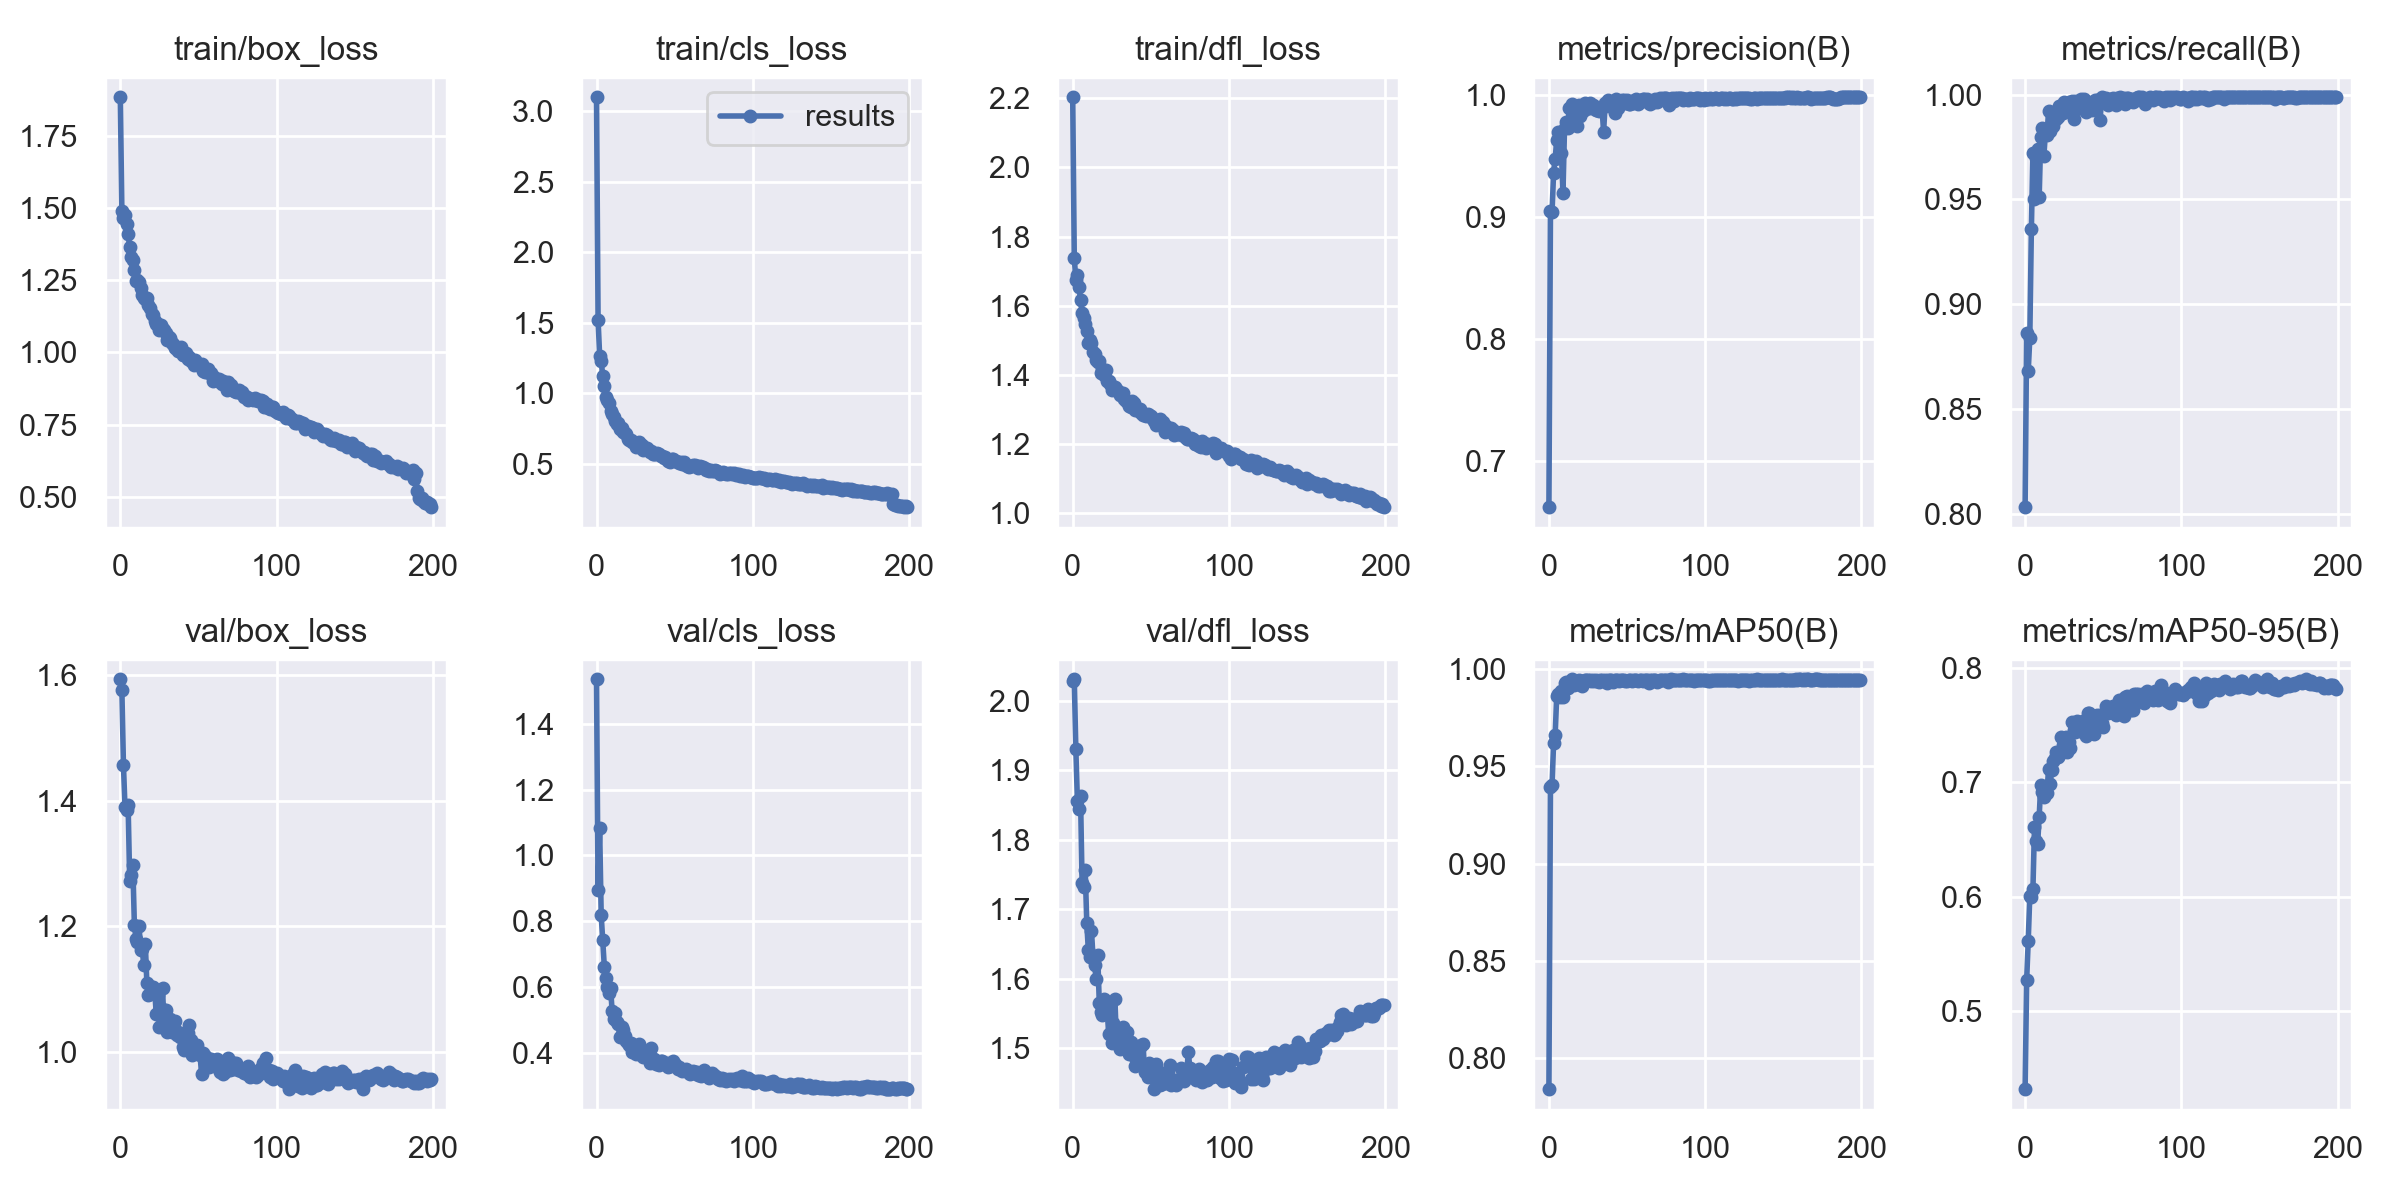

Source data for this figure (header and first rows):
epoch, train/box_loss, train/cls_loss, train/dfl_loss, metrics/precision(B), metrics/recall(B), metrics/mAP50(B), metrics/mAP50-95(B), val/box_loss, val/cls_loss, val/dfl_loss, lr/pg0, lr/pg1, lr/pg2
0, 1.883, 3.098, 2.203, 0.6624, 0.8034, 0.7839, 0.4313, 1.593, 1.534, 2.029, 0.07012, 0.00332, 0.00332
1, 1.49, 1.523, 1.739, 0.9049, 0.8862, 0.9395, 0.5273, 1.576, 0.8944, 2.031, 0.04009, 0.00662, 0.00662
2, 1.466, 1.268, 1.673, 0.9041, 0.8682, 0.9403, 0.5612, 1.457, 1.083, 1.931, 0.01002, 0.009887, 0.009887
3, 1.477, 1.231, 1.689, 0.9367, 0.8837, 0.9622, 0.6008, 1.389, 0.8186, 1.855, 0.009851, 0.009851, 0.009851
4, 1.444, 1.12, 1.655, 0.948, 0.9357, 0.9663, 0.5997, 1.385, 0.7424, 1.844, 0.009851, 0.009851, 0.009851
5, 1.409, 1.053, 1.617, 0.9636, 0.9721, 0.9863, 0.6065, 1.393, 0.663, 1.863, 0.009802, 0.009802, 0.009802
6, 1.363, 0.9757, 1.579, 0.97, 0.9504, 0.9874, 0.6611, 1.272, 0.6292, 1.738, 0.009753, 0.009753, 0.009753
7, 1.331, 0.9516, 1.564, 0.9696, 0.9699, 0.9856, 0.6486, 1.282, 0.6017, 1.732, 0.009703, 0.009703, 0.009703
8, 1.319, 0.9311, 1.546, 0.9528, 0.974, 0.9889, 0.6458, 1.298, 0.5838, 1.757, 0.009654, 0.009654, 0.009654
9, 1.285, 0.8749, 1.528, 0.92, 0.9509, 0.9856, 0.6699, 1.202, 0.5987, 1.681, 0.009604, 0.009604, 0.009604
10, 1.249, 0.8557, 1.492, 0.9733, 0.9797, 0.9929, 0.698, 1.18, 0.5275, 1.641, 0.009555, 0.009555, 0.009555
11, 1.25, 0.8306, 1.499, 0.9778, 0.9843, 0.9934, 0.6916, 1.175, 0.5035, 1.632, 0.009505, 0.009505, 0.009505
12, 1.245, 0.8021, 1.491, 0.9731, 0.9706, 0.9906, 0.6871, 1.201, 0.5221, 1.669, 0.009456, 0.009456, 0.009456
13, 1.222, 0.7839, 1.467, 0.9895, 0.9819, 0.9921, 0.694, 1.162, 0.4945, 1.631, 0.009406, 0.009406, 0.009406
14, 1.2, 0.7872, 1.459, 0.9772, 0.9807, 0.9938, 0.6905, 1.163, 0.4899, 1.619, 0.009357, 0.009357, 0.009357
15, 1.189, 0.7461, 1.444, 0.9928, 0.992, 0.9948, 0.7122, 1.139, 0.4481, 1.6, 0.009307, 0.009307, 0.009307
16, 1.185, 0.7513, 1.435, 0.9789, 0.9828, 0.9921, 0.6986, 1.172, 0.4793, 1.635, 0.009258, 0.009258, 0.009258
17, 1.189, 0.7233, 1.44, 0.9777, 0.9851, 0.9929, 0.7105, 1.109, 0.4718, 1.565, 0.009208, 0.009208, 0.009208
18, 1.163, 0.7217, 1.404, 0.9751, 0.9851, 0.9923, 0.7187, 1.091, 0.4535, 1.552, 0.009158, 0.009158, 0.009158
19, 1.152, 0.7097, 1.418, 0.9921, 0.9907, 0.9946, 0.7215, 1.091, 0.436, 1.548, 0.009109, 0.009109, 0.009109
20, 1.131, 0.6728, 1.398, 0.9834, 0.9881, 0.9938, 0.7265, 1.103, 0.4317, 1.571, 0.009059, 0.009059, 0.009059
21, 1.131, 0.6711, 1.412, 0.9887, 0.9894, 0.9915, 0.7221, 1.103, 0.4245, 1.559, 0.00901, 0.00901, 0.00901
22, 1.11, 0.6655, 1.381, 0.9874, 0.9946, 0.9939, 0.7245, 1.098, 0.431, 1.558, 0.00896, 0.00896, 0.00896
23, 1.098, 0.6539, 1.381, 0.9936, 0.9938, 0.9946, 0.7398, 1.06, 0.4042, 1.521, 0.008911, 0.008911, 0.008911
24, 1.098, 0.6515, 1.373, 0.989, 0.991, 0.9947, 0.7327, 1.09, 0.4197, 1.559, 0.008861, 0.008861, 0.008861
25, 1.078, 0.6215, 1.357, 0.9925, 0.9965, 0.9947, 0.7387, 1.039, 0.3965, 1.507, 0.008812, 0.008812, 0.008812
26, 1.095, 0.6454, 1.358, 0.9939, 0.9934, 0.9946, 0.7402, 1.069, 0.4034, 1.536, 0.008762, 0.008762, 0.008762
27, 1.08, 0.6541, 1.363, 0.9896, 0.9933, 0.994, 0.7269, 1.102, 0.4269, 1.571, 0.008713, 0.008713, 0.008713
28, 1.077, 0.6388, 1.359, 0.9924, 0.9962, 0.9948, 0.7357, 1.04, 0.4009, 1.509, 0.008663, 0.008663, 0.008663
29, 1.069, 0.6313, 1.353, 0.9909, 0.9935, 0.9938, 0.7303, 1.067, 0.4104, 1.527, 0.008614, 0.008614, 0.008614
30, 1.043, 0.5986, 1.341, 0.9881, 0.997, 0.9946, 0.7527, 1.031, 0.3895, 1.499, 0.008564, 0.008564, 0.008564
31, 1.054, 0.6049, 1.348, 0.9879, 0.9883, 0.994, 0.7462, 1.037, 0.4002, 1.503, 0.008515, 0.008515, 0.008515
32, 1.05, 0.6099, 1.348, 0.9869, 0.9967, 0.9935, 0.7444, 1.052, 0.3956, 1.531, 0.008466, 0.008466, 0.008466
33, 1.031, 0.6005, 1.331, 0.9877, 0.995, 0.9945, 0.7538, 1.032, 0.3872, 1.506, 0.008416, 0.008416, 0.008416
34, 1.028, 0.582, 1.325, 0.9897, 0.9971, 0.9943, 0.7464, 1.044, 0.3718, 1.512, 0.008367, 0.008367, 0.008367
35, 1.017, 0.5876, 1.325, 0.9698, 0.9937, 0.9938, 0.7454, 1.048, 0.4154, 1.524, 0.008317, 0.008317, 0.008317
36, 1.018, 0.573, 1.309, 0.9932, 0.9978, 0.9946, 0.7478, 1.027, 0.3822, 1.491, 0.008268, 0.008268, 0.008268
37, 1.006, 0.5718, 1.306, 0.9928, 0.996, 0.993, 0.7535, 1.031, 0.3841, 1.509, 0.008218, 0.008218, 0.008218
38, 1.01, 0.5706, 1.325, 0.9961, 0.9978, 0.9943, 0.7538, 1.024, 0.3686, 1.496, 0.008169, 0.008169, 0.008169
39, 1.018, 0.5755, 1.318, 0.9948, 0.9918, 0.9943, 0.7411, 1.028, 0.3765, 1.489, 0.008119, 0.008119, 0.008119
40, 0.9915, 0.57, 1.299, 0.9947, 0.9966, 0.9943, 0.761, 1.008, 0.366, 1.474, 0.00807, 0.00807, 0.00807
41, 0.9913, 0.5582, 1.299, 0.9892, 0.994, 0.9933, 0.7604, 1.002, 0.376, 1.482, 0.00802, 0.00802, 0.00802
42, 0.9968, 0.5561, 1.297, 0.9858, 0.9955, 0.9944, 0.7491, 1.019, 0.3766, 1.488, 0.007971, 0.007971, 0.007971
43, 0.978, 0.539, 1.302, 0.9971, 0.9924, 0.9947, 0.7455, 1.029, 0.3681, 1.502, 0.007921, 0.007921, 0.007921
44, 0.9858, 0.55, 1.29, 0.9894, 0.9956, 0.9943, 0.7422, 1.042, 0.3699, 1.505, 0.007872, 0.007872, 0.007872
45, 0.9704, 0.5309, 1.284, 0.994, 0.9972, 0.9942, 0.7549, 1.019, 0.3717, 1.506, 0.007822, 0.007822, 0.007822
46, 0.9754, 0.5235, 1.283, 0.9936, 0.9974, 0.9943, 0.7589, 0.9946, 0.3598, 1.466, 0.007772, 0.007772, 0.007772
47, 0.9552, 0.5098, 1.28, 0.9963, 0.9968, 0.9946, 0.7578, 1.001, 0.361, 1.469, 0.007723, 0.007723, 0.007723
48, 0.9752, 0.5316, 1.287, 0.996, 0.9879, 0.9943, 0.759, 0.9978, 0.3679, 1.459, 0.007673, 0.007673, 0.007673
49, 0.9628, 0.5348, 1.283, 0.994, 0.9987, 0.9941, 0.752, 1.01, 0.3769, 1.479, 0.007624, 0.007624, 0.007624
50, 0.9566, 0.5184, 1.28, 0.996, 0.9981, 0.9942, 0.7489, 0.9992, 0.3679, 1.473, 0.007574, 0.007574, 0.007574
51, 0.9566, 0.5178, 1.275, 0.9924, 0.998, 0.9943, 0.7607, 0.995, 0.3608, 1.475, 0.007525, 0.007525, 0.007525
52, 0.9603, 0.5122, 1.267, 0.993, 0.9984, 0.9947, 0.7666, 0.9644, 0.3513, 1.441, 0.007476, 0.007476, 0.007476
53, 0.9351, 0.5088, 1.254, 0.9952, 0.9948, 0.9942, 0.761, 0.9984, 0.3572, 1.477, 0.007426, 0.007426, 0.007426
54, 0.9338, 0.5096, 1.265, 0.9935, 0.9973, 0.9945, 0.7628, 0.9935, 0.3513, 1.468, 0.007377, 0.007377, 0.007377
55, 0.9353, 0.4976, 1.262, 0.9964, 0.998, 0.9946, 0.7627, 0.992, 0.3453, 1.465, 0.007327, 0.007327, 0.007327
56, 0.9415, 0.515, 1.273, 0.9969, 0.9983, 0.9947, 0.7672, 0.9793, 0.3486, 1.448, 0.007278, 0.007278, 0.007278
57, 0.9294, 0.494, 1.253, 0.9928, 0.9961, 0.9942, 0.7648, 0.9752, 0.3516, 1.449, 0.007228, 0.007228, 0.007228
58, 0.9305, 0.4874, 1.263, 0.9941, 0.9948, 0.9944, 0.7589, 0.9881, 0.3493, 1.462, 0.007178, 0.007178, 0.007178
59, 0.9006, 0.4799, 1.235, 0.9963, 0.9982, 0.9946, 0.7618, 0.9842, 0.3411, 1.454, 0.007129, 0.007129, 0.007129
... 140 more rows
